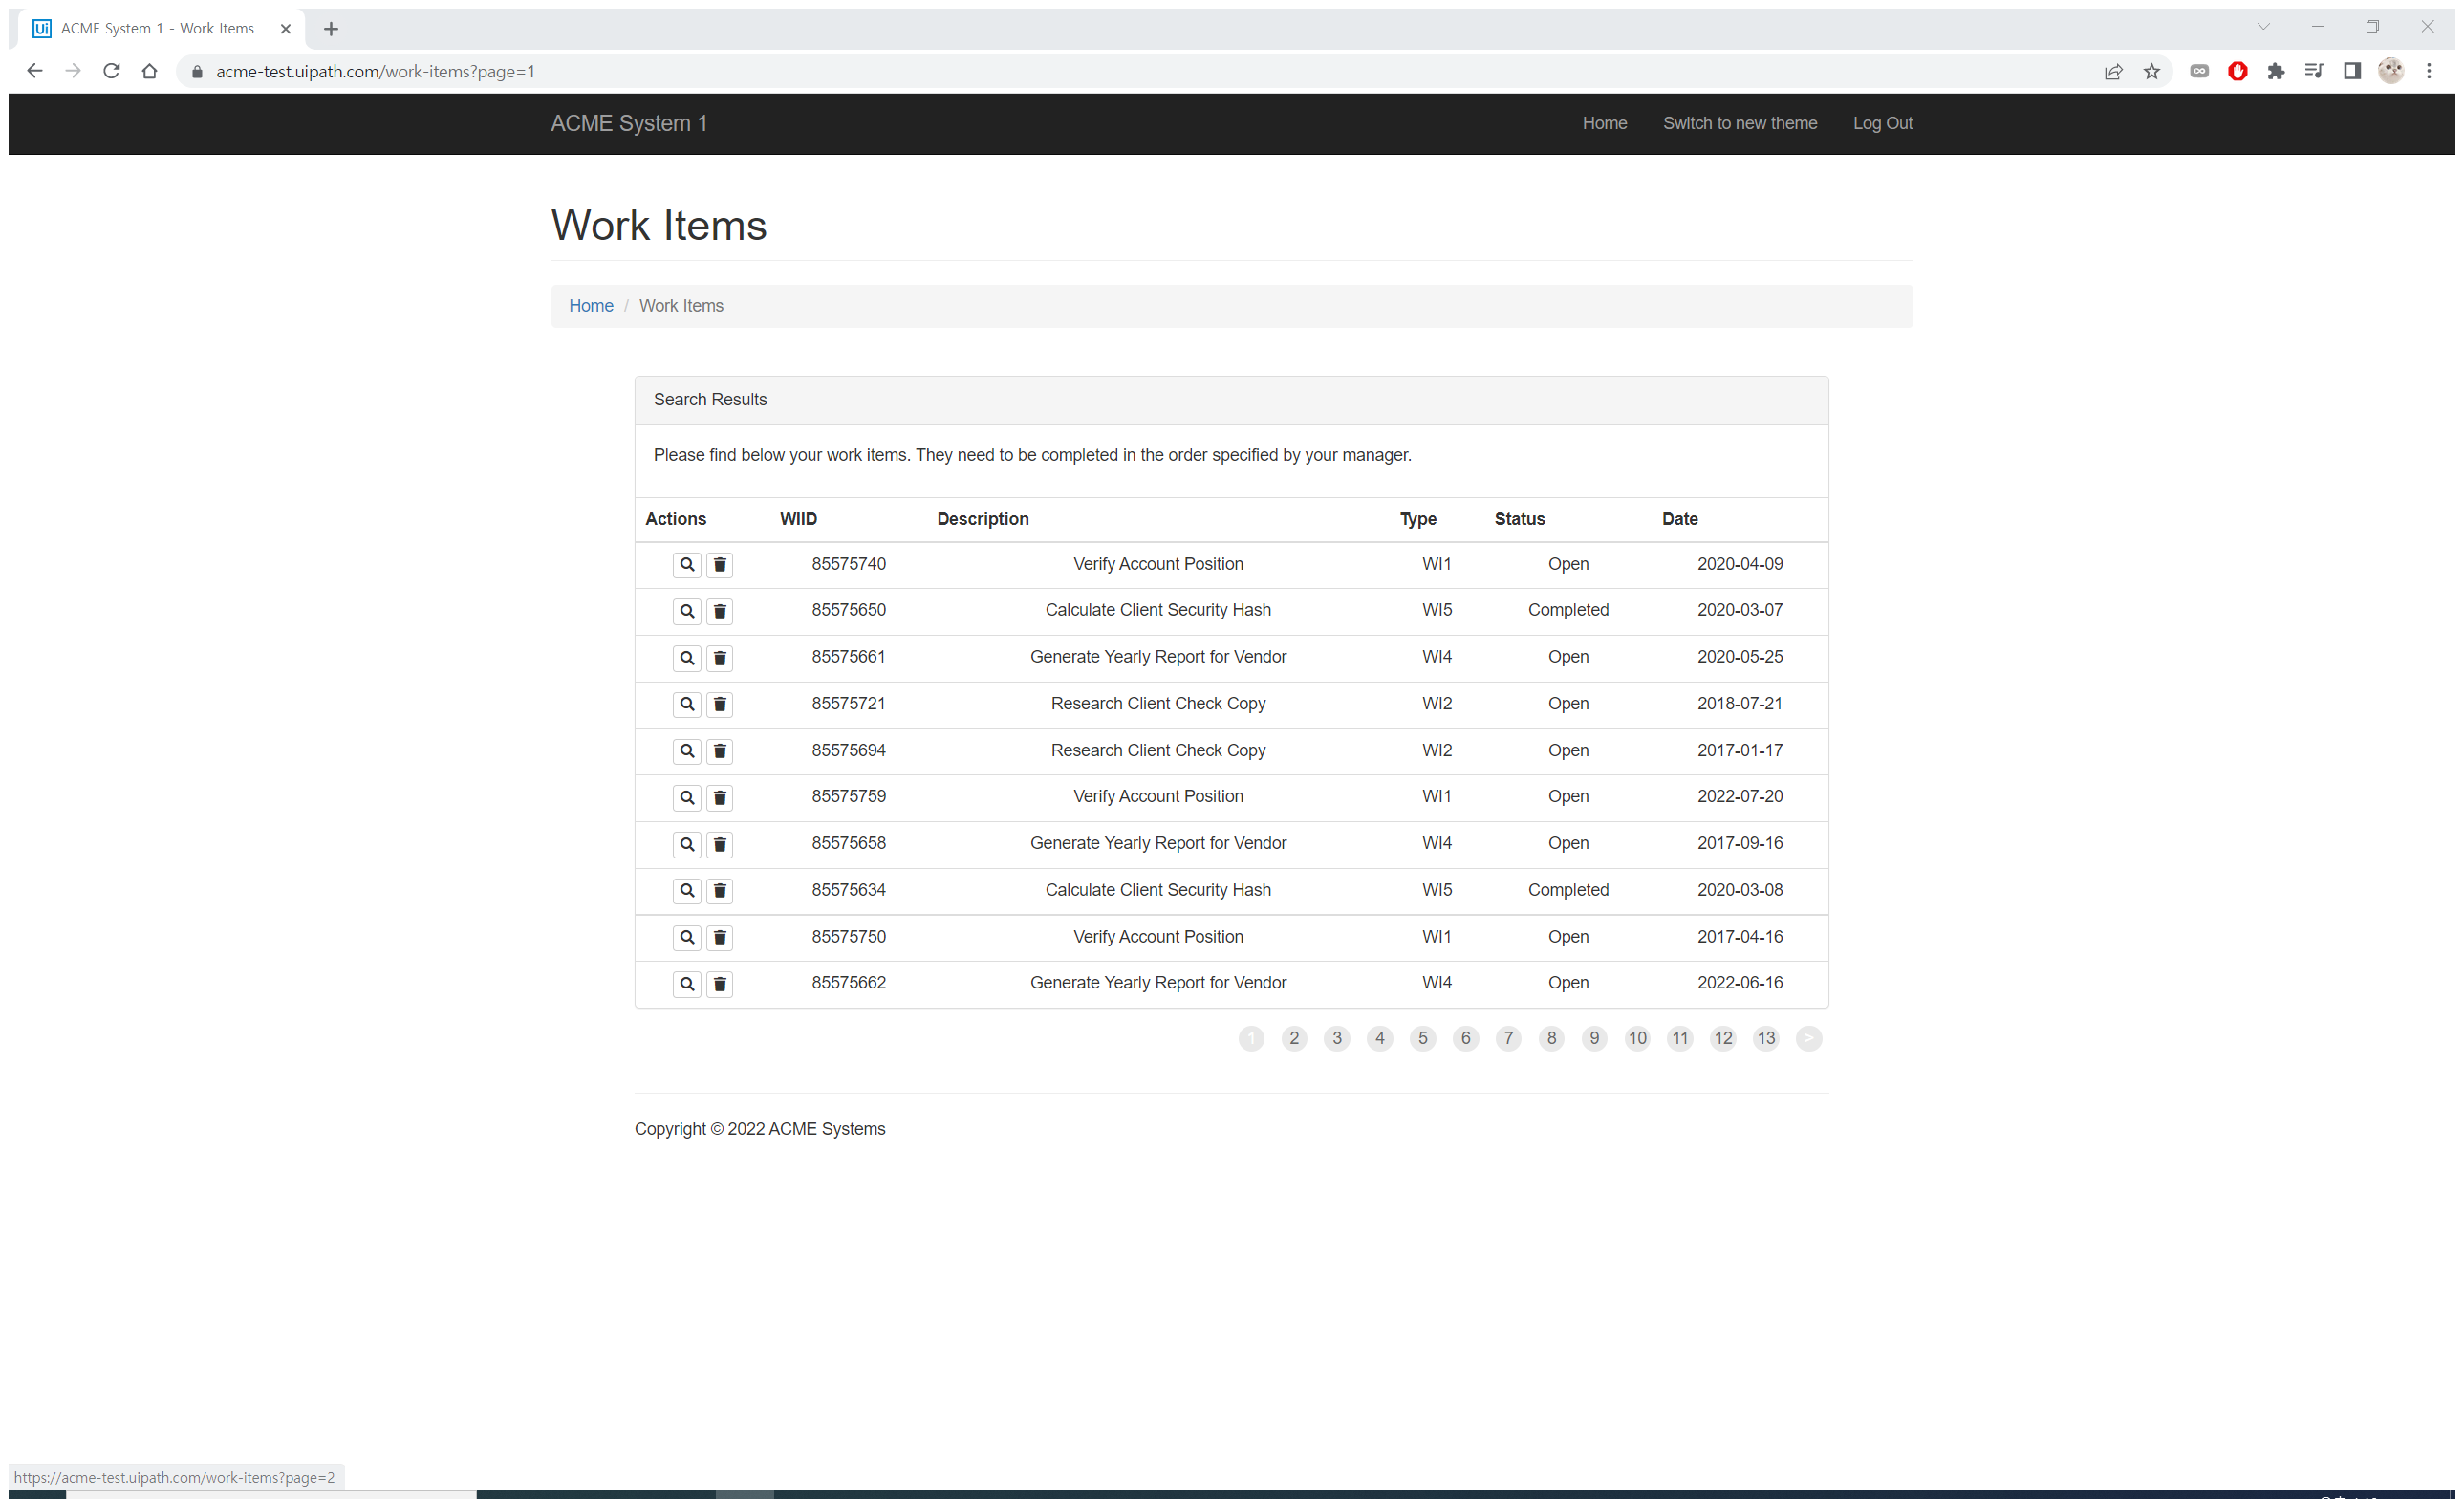
Workflow: DataScarping&Filter

Step 1: Attach Browser 'ACMESyste Page' in window 'ACME System 1 - Work Items' (chrome.exe)

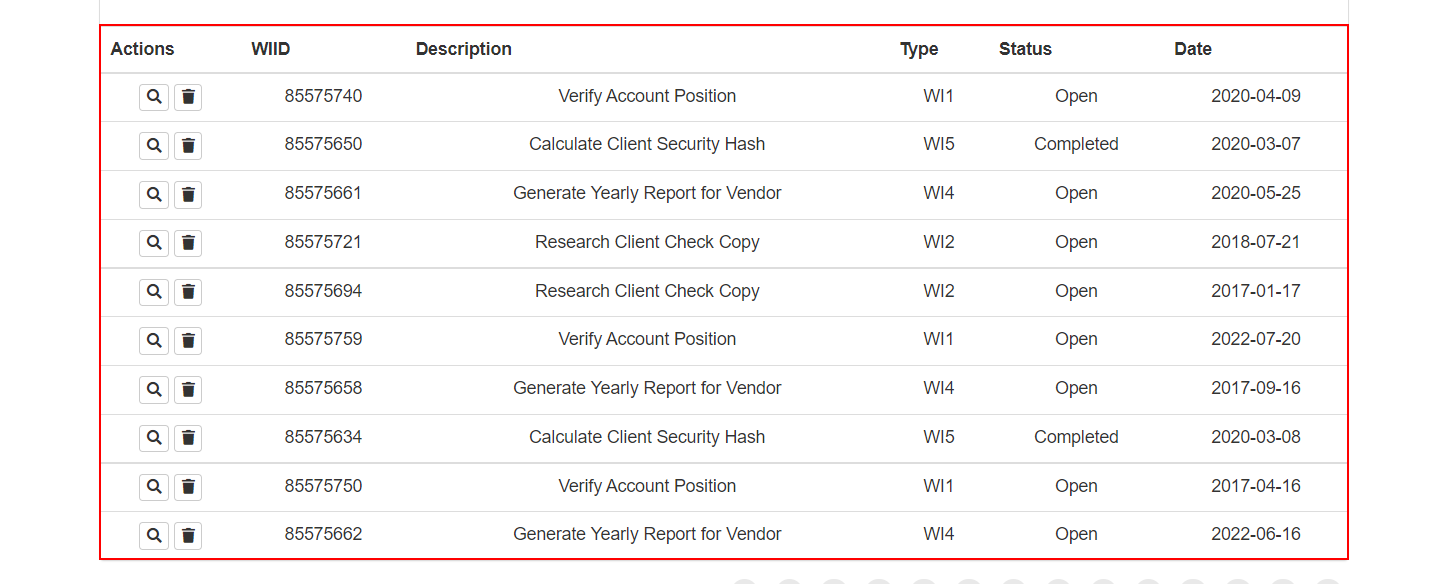
Step 2: get-text from the table